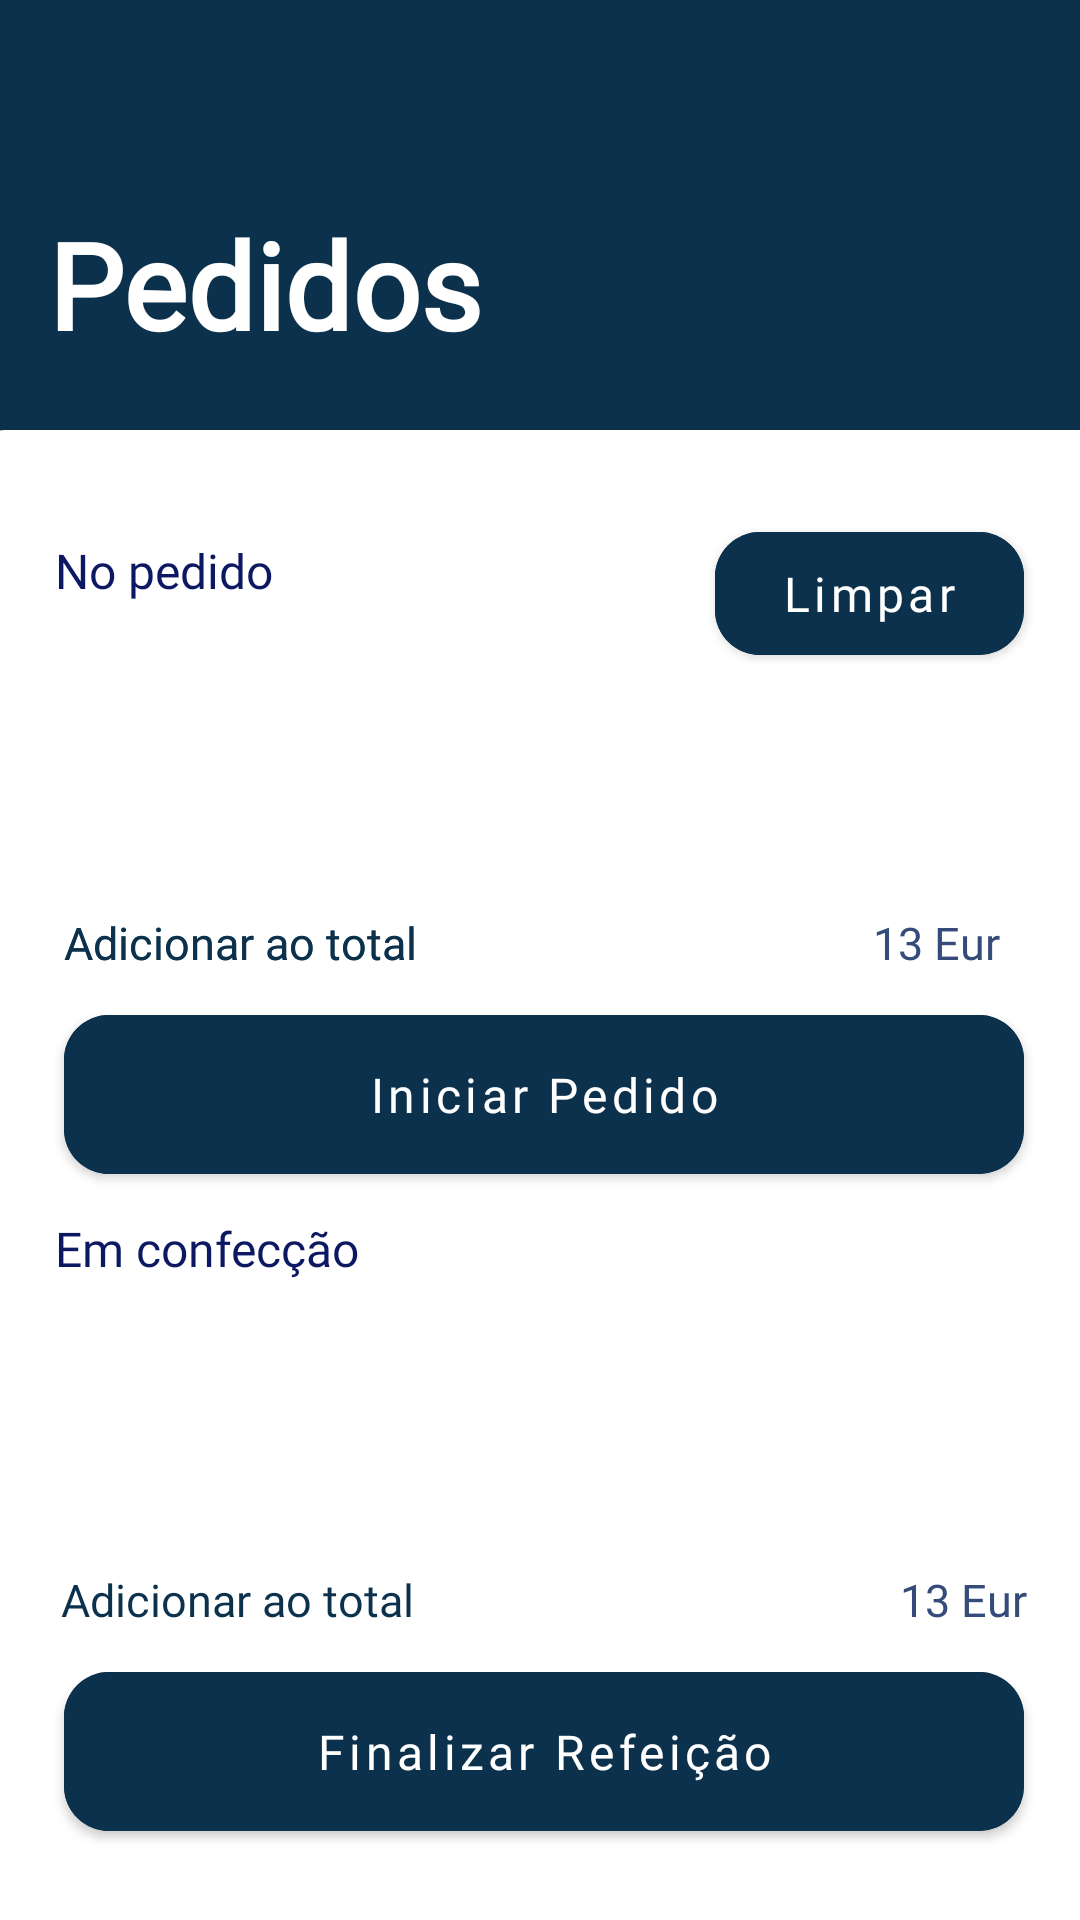

This screen was rendered from an Android layout file. Write that file and the resources it references.
<!-- AndroidManifest.xml: application theme Theme.PlusOrder -->
<!-- res/layout/fragment_pedidos.xml -->
<?xml version="1.0" encoding="utf-8"?>
<androidx.constraintlayout.widget.ConstraintLayout xmlns:android="http://schemas.android.com/apk/res/android"
    xmlns:app="http://schemas.android.com/apk/res-auto"
    xmlns:tools="http://schemas.android.com/tools"
    android:layout_width="match_parent"
    android:layout_height="match_parent">


    <ImageView
        android:id="@+id/imageView"
        android:layout_width="0dp"
        android:layout_height="270dp"
        app:layout_constraintEnd_toEndOf="parent"
        app:layout_constraintStart_toStartOf="parent"
        app:layout_constraintTop_toTopOf="parent"
        app:srcCompat="@drawable/retangulo_azul" />

    <TextView
        android:id="@+id/textView"
        android:layout_width="wrap_content"
        android:layout_height="wrap_content"
        android:layout_marginStart="16dp"
        android:layout_marginTop="68dp"
        android:fontFamily="@font/poppins_medio"
        android:text="Pedidos"
        android:textColor="@color/white"
        android:textSize="40sp"
        android:textStyle="bold"
        app:layout_constraintStart_toStartOf="@+id/imageView"
        app:layout_constraintTop_toTopOf="parent" />

    <androidx.cardview.widget.CardView
        android:layout_width="390dp"
        android:layout_height="wrap_content"
        android:layout_marginTop="22dp"
        app:cardCornerRadius="15dp"
        app:cardElevation="3dp"
        app:layout_constraintEnd_toEndOf="parent"
        app:layout_constraintHorizontal_bias="0.476"
        app:layout_constraintStart_toStartOf="parent"
        app:layout_constraintTop_toBottomOf="@+id/textView">

        <androidx.constraintlayout.widget.ConstraintLayout
            android:layout_width="match_parent"
            android:layout_height="match_parent"
            android:paddingBottom="40dp">

            <TextView
                android:id="@+id/textView12"
                android:layout_width="wrap_content"
                android:layout_height="wrap_content"
                android:fontFamily="@font/poppins_medio"
                android:text="13 Eur"
                android:textColor="#354C7B"
                android:textSize="15sp"
                app:layout_constraintBottom_toBottomOf="@+id/textView11"
                app:layout_constraintEnd_toEndOf="@+id/recyclerView2"
                app:layout_constraintTop_toTopOf="@+id/textView11" />

            <TextView
                android:id="@+id/textView11"
                android:layout_width="wrap_content"
                android:layout_height="wrap_content"
                android:layout_marginTop="13dp"
                android:fontFamily="@font/poppins_normal"
                android:text="Adicionar ao total"
                android:textColor="#0C314C"
                android:textSize="15sp"
                app:layout_constraintStart_toStartOf="@+id/recyclerView2"
                app:layout_constraintTop_toBottomOf="@+id/recyclerView2" />

            <TextView
                android:id="@+id/textView10"
                android:layout_width="wrap_content"
                android:layout_height="wrap_content"
                android:layout_marginStart="32dp"
                android:layout_marginTop="8dp"
                android:fontFamily="@font/poppins_medio"
                android:text="Em confecção"
                android:textColor="#0D1863"
                android:textSize="16sp"
                app:layout_constraintStart_toStartOf="parent"
                app:layout_constraintTop_toBottomOf="@+id/IniciarPedido" />

            <androidx.recyclerview.widget.RecyclerView
                android:id="@+id/recyclerView2"
                android:layout_width="322dp"
                android:layout_height="69dp"
                android:layout_marginTop="14dp"
                app:layout_constraintEnd_toEndOf="@+id/recyclerView"
                app:layout_constraintStart_toStartOf="@+id/recyclerView"
                app:layout_constraintTop_toBottomOf="@+id/textView10"
                tools:listitem="@layout/row_pedido" />


            <TextView
                android:id="@+id/textView2"
                android:layout_width="wrap_content"
                android:layout_height="wrap_content"
                android:layout_marginStart="32dp"
                android:layout_marginTop="36dp"
                android:fontFamily="@font/poppins_medio"
                android:text="No pedido"
                android:textColor="#0D1863"
                android:textSize="16sp"
                app:layout_constraintStart_toStartOf="parent"
                app:layout_constraintTop_toTopOf="parent" />

            <TextView
                android:id="@+id/textView5"
                android:layout_width="wrap_content"
                android:layout_height="wrap_content"
                android:layout_marginTop="13dp"
                android:fontFamily="@font/poppins_normal"
                android:text="Adicionar ao total"
                android:textColor="#0C314C"
                android:textSize="15sp"
                app:layout_constraintStart_toStartOf="@+id/recyclerView"
                app:layout_constraintTop_toBottomOf="@+id/recyclerView" />

            <com.google.android.material.button.MaterialButton
                android:id="@+id/FinalizarRefeicao"
                android:layout_width="0dp"
                android:layout_height="65dp"
                android:layout_marginTop="8dp"
                android:backgroundTint="#0C314C"
                android:fontFamily="@font/poppins_normal"
                android:text="Finalizar Refeição"
                android:textAllCaps="false"
                android:textSize="16sp"
                app:cornerRadius="15dp"
                app:layout_constraintEnd_toEndOf="@+id/recyclerView"
                app:layout_constraintHorizontal_bias="1.0"
                app:layout_constraintStart_toStartOf="@+id/recyclerView"
                app:layout_constraintTop_toBottomOf="@+id/textView11" />

            <androidx.recyclerview.widget.RecyclerView
                android:id="@+id/recyclerView"
                android:layout_width="320dp"
                android:layout_height="76dp"
                android:layout_marginStart="33dp"
                android:layout_marginTop="14dp"
                android:layout_marginEnd="33dp"
                app:layout_constraintEnd_toEndOf="parent"
                app:layout_constraintStart_toStartOf="parent"
                app:layout_constraintTop_toBottomOf="@+id/textView2"

                tools:listitem="@layout/row_pedido" />

            <TextView
                android:id="@+id/textView8"
                android:layout_width="wrap_content"
                android:layout_height="wrap_content"
                android:layout_marginTop="13dp"
                android:fontFamily="@font/poppins_normal"
                android:text="Adicionar ao total"
                android:textColor="#0C314C"
                android:textSize="15sp"
                app:layout_constraintStart_toStartOf="@+id/recyclerView"
                app:layout_constraintTop_toBottomOf="@+id/recyclerView" />

            <TextView
                android:id="@+id/TotalPedido"
                android:layout_width="wrap_content"
                android:layout_height="wrap_content"
                android:layout_marginEnd="8dp"
                android:fontFamily="@font/poppins_normal"
                android:text="13 Eur"
                android:textColor="#354C7B"
                android:textSize="15sp"
                app:layout_constraintBottom_toBottomOf="@+id/textView5"
                app:layout_constraintEnd_toEndOf="@+id/recyclerView"
                app:layout_constraintTop_toTopOf="@+id/textView5"
                app:layout_constraintVertical_bias="0.0" />

            <com.google.android.material.button.MaterialButton
                android:id="@+id/IniciarPedido"
                android:layout_width="0dp"
                android:layout_height="65dp"
                android:layout_marginTop="8dp"
                android:backgroundTint="#0C314C"
                android:fontFamily="@font/poppins_normal"
                android:text="Iniciar Pedido"
                android:textAllCaps="false"
                android:textSize="16sp"
                app:cornerRadius="15dp"
                app:layout_constraintEnd_toEndOf="@+id/recyclerView"
                app:layout_constraintHorizontal_bias="1.0"
                app:layout_constraintStart_toStartOf="@+id/recyclerView"
                app:layout_constraintTop_toBottomOf="@+id/textView5" />

            <com.google.android.material.button.MaterialButton
                android:id="@+id/limpar"
                android:layout_width="103dp"
                android:layout_height="53dp"
                android:layout_marginTop="28dp"
                android:backgroundTint="#0C314C"
                android:fontFamily="@font/poppins_normal"
                android:text="Limpar"
                android:textAllCaps="false"
                android:textSize="16sp"
                app:cornerRadius="15dp"
                app:layout_constraintEnd_toEndOf="parent"
                app:layout_constraintHorizontal_bias="0.878"
                app:layout_constraintStart_toStartOf="parent"
                app:layout_constraintTop_toTopOf="parent" />
        </androidx.constraintlayout.widget.ConstraintLayout>

    </androidx.cardview.widget.CardView>

</androidx.constraintlayout.widget.ConstraintLayout>
<!-- res/layout/row_pedido.xml (included above) -->
<?xml version="1.0" encoding="utf-8"?>
<androidx.constraintlayout.widget.ConstraintLayout xmlns:android="http://schemas.android.com/apk/res/android"
    xmlns:app="http://schemas.android.com/apk/res-auto"
    xmlns:tools="http://schemas.android.com/tools"
    android:layout_width="match_parent"
    android:layout_height="wrap_content"
    android:paddingBottom="12dp">

    <ImageView
        android:id="@+id/ImagemPedido"
        android:layout_width="92dp"
        android:layout_height="58dp"
        app:layout_constraintStart_toStartOf="parent"
        app:layout_constraintTop_toTopOf="parent" />

    <TextView
        android:id="@+id/NomePedido"
        android:layout_width="wrap_content"
        android:layout_height="wrap_content"
        android:layout_marginStart="10dp"
        android:fontFamily="@font/poppins_normal"
        android:text="Exemplo"
        android:textColor="#0C314C"
        android:textSize="20sp"
        app:layout_constraintStart_toEndOf="@+id/ImagemPedido"
        app:layout_constraintTop_toTopOf="parent" />

    <TextView
        android:id="@+id/tPrecoPedido"
        android:layout_width="wrap_content"
        android:layout_height="wrap_content"
        android:fontFamily="@font/poppins_black"
        android:text="5,00 Eur"
        android:textAllCaps="false"
        android:textColor="#0C314C"
        android:textSize="14sp"
        app:layout_constraintStart_toStartOf="@+id/NomePedido"
        app:layout_constraintTop_toBottomOf="@+id/NomePedido" />
</androidx.constraintlayout.widget.ConstraintLayout>
<!-- resources referenced by this layout -->
<resources>
  <color name="white">#FFFFFFFF</color>
  <!-- drawable retangulo_azul (drawable) -->
  <?xml version="1.0" encoding="utf-8"?>
  <shape xmlns:android="http://schemas.android.com/apk/res/android" android:id="@+id/listview_background_shape">
      <solid android:color="#0C314C" />
      <corners
          android:bottomLeftRadius="40dp"
          android:bottomRightRadius="40dp"/>
  </shape>
  <style name="Theme.PlusOrder" parent="Theme.MaterialComponents.Light.NoActionBar">
          
          <item name="colorPrimary">#FF9800</item>
          <item name="colorPrimaryVariant">@color/orange</item>
          <item name="colorOnPrimary">@color/white</item>
          
          <item name="colorSecondary">@color/teal_200</item>
          <item name="colorSecondaryVariant">@color/teal_700</item>
          <item name="colorOnSecondary">@color/black</item>
          
          <item name="android:statusBarColor" tools:targetApi="l">@color/azul</item>
          
      </style>
  <color name="orange">#F6A412</color>
  <color name="teal_200">#FF03DAC5</color>
  <color name="teal_700">#FF018786</color>
  <color name="black">#FF000000</color>
  <color name="azul">#0C314C</color>
</resources>
